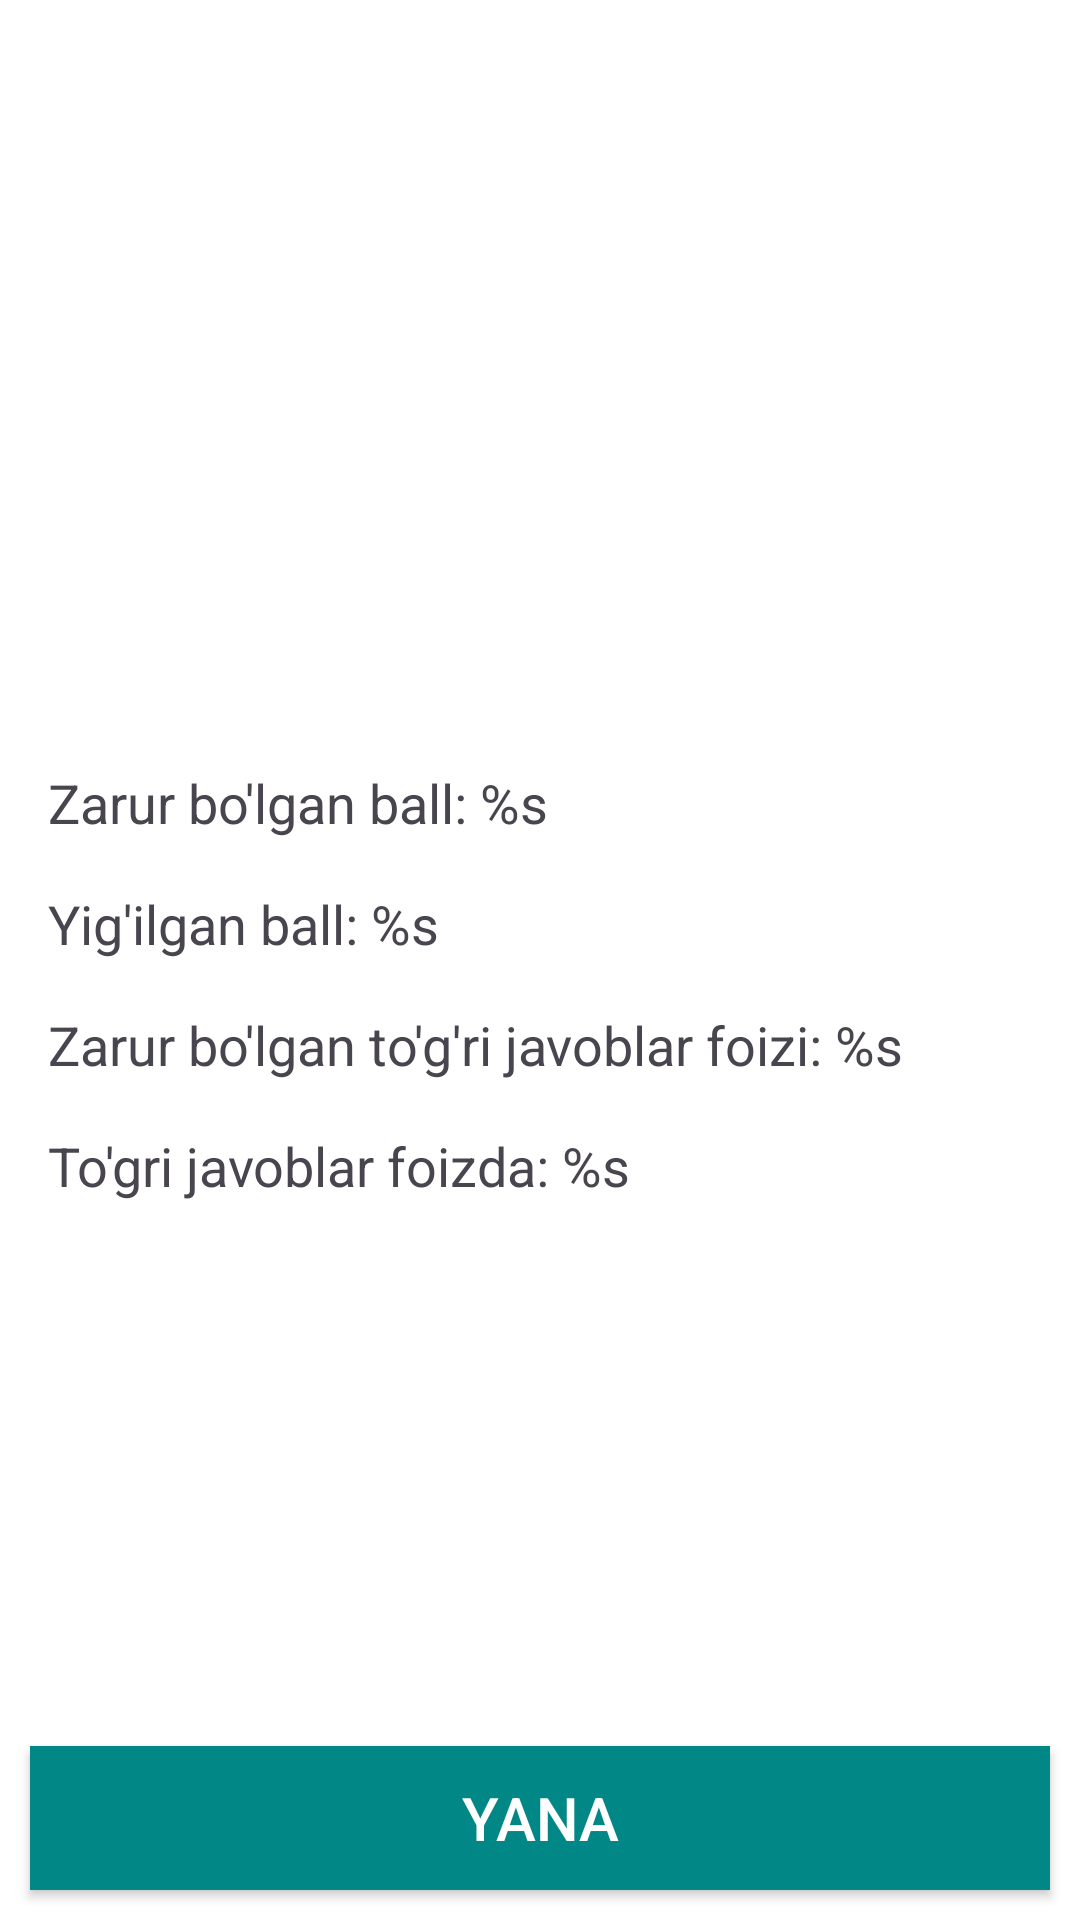

The Android layout XML behind this screen, and the referenced resources:
<!-- AndroidManifest.xml: application theme Theme.TezHisob -->
<!-- res/layout/fragment_game_end.xml -->
<?xml version="1.0" encoding="utf-8"?>
<androidx.constraintlayout.widget.ConstraintLayout xmlns:android="http://schemas.android.com/apk/res/android"
    xmlns:tools="http://schemas.android.com/tools"
    android:layout_width="match_parent"
    android:layout_height="match_parent"
    xmlns:app="http://schemas.android.com/apk/res-auto"
    android:background="@android:color/background_light"
    >

    <ImageView
        android:layout_width="0dp"
        android:layout_height="0dp"
        android:layout_margin="48dp"
        android:id="@+id/emoji"
        app:layout_constraintBottom_toTopOf="@id/min_ball"
        app:layout_constraintEnd_toEndOf="parent"
        app:layout_constraintStart_toStartOf="parent"
        app:layout_constraintTop_toTopOf="parent"
        tools:srcCompat="@drawable/ic_smile"
        />
    <TextView
        android:id="@+id/min_ball"
        android:layout_width="match_parent"
        android:layout_height="wrap_content"
        android:layout_margin="16dp"
        android:text="@string/required_score"
        android:textSize="18sp"
        app:layout_constraintBottom_toTopOf="@id/score"
        app:layout_constraintEnd_toEndOf="parent"
        app:layout_constraintStart_toStartOf="parent"
        app:layout_constraintTop_toTopOf="parent"
        app:layout_constraintVertical_chainStyle="packed"
        />
    <TextView
        android:id="@+id/score"
        android:layout_width="0dp"
        android:layout_height="wrap_content"
        android:text="@string/score_answer"
        android:textSize="18sp"
        app:layout_constraintBottom_toTopOf="@id/required_percent"
        app:layout_constraintEnd_toEndOf="@id/min_ball"
        app:layout_constraintStart_toStartOf="@id/min_ball"
        app:layout_constraintTop_toBottomOf="@id/min_ball"

        />

    <TextView
        android:id="@+id/required_percent"
        android:layout_width="0dp"
        android:layout_height="wrap_content"
        android:layout_marginTop="16dp"
        android:text="@string/required_percent"
        android:textSize="18sp"
        app:layout_constraintBottom_toTopOf="@id/score_percent"
        app:layout_constraintEnd_toEndOf="@id/min_ball"
        app:layout_constraintStart_toStartOf="@id/min_ball"
        app:layout_constraintTop_toBottomOf="@id/score"
        app:layout_constraintVertical_chainStyle="packed"
        />
    <TextView
        android:id="@+id/score_percent"
        android:layout_width="0dp"
        android:layout_height="wrap_content"
        android:layout_marginTop="16dp"
        android:text="@string/to_gri_javoblar_foizda_s_minumum_s"
        android:textSize="18sp"
        app:layout_constraintBottom_toBottomOf="parent"
        app:layout_constraintEnd_toEndOf="@id/min_ball"
        app:layout_constraintStart_toStartOf="@id/min_ball"
        app:layout_constraintTop_toBottomOf="@id/required_percent"
        />
    <androidx.appcompat.widget.AppCompatButton
        android:id="@+id/button_retry"
        android:layout_width="match_parent"
        android:layout_height="wrap_content"
        android:text="@string/yana"
        android:textColor="@color/white"
        android:textSize="20sp"
        android:layout_margin="10dp"
        android:background="@drawable/item_answer"
        app:layout_constraintBottom_toBottomOf="parent"
        />
</androidx.constraintlayout.widget.ConstraintLayout>
<!-- resources referenced by this layout -->
<resources>
  <!-- drawable item_answer (drawable) -->
  <?xml version="1.0" encoding="utf-8"?>
  <shape
      android:shape="rectangle" xmlns:android="http://schemas.android.com/apk/res/android">
  <gradient android:startColor="@color/teal_700" android:centerColor="@color/teal_700" android:endColor="@color/teal_700"/>
  </shape>
  <string name="required_percent">Zarur bo\'lgan to\'g\'ri javoblar foizi: %s</string>
  <string name="required_score">Zarur bo\'lgan ball: %s</string>
  <string name="score_answer">Yig\'ilgan ball: %s</string>
  <string name="to_gri_javoblar_foizda_s_minumum_s">To\'gri javoblar foizda: %s</string>
  <string name="yana">Yana</string>
  <style name="Theme.TezHisob" parent="Theme.Material3.Light.NoActionBar">
          
          <item name="colorPrimary">@color/purple_500</item>
          <item name="colorPrimaryVariant">@color/purple_700</item>
          <item name="colorOnPrimary">@color/white</item>
          
          <item name="colorSecondary">@color/teal_200</item>
          <item name="colorSecondaryVariant">@color/teal_700</item>
          <item name="colorOnSecondary">@color/black</item>
          
          <item name="android:statusBarColor">?attr/colorPrimaryVariant</item>
          
      </style>
  <!-- not gathered from this repository: default colours our renderer supplied (Android Studio template values) -->
  <color name="purple_500">#FF6200EE</color>
  <color name="purple_700">#FF3700B3</color>
  <color name="teal_200">#FF03DAC5</color>
  <color name="teal_700">#FF018786</color>
  <color name="black">#FF000000</color>
  <color name="white">#FFFFFFFF</color>
</resources>
